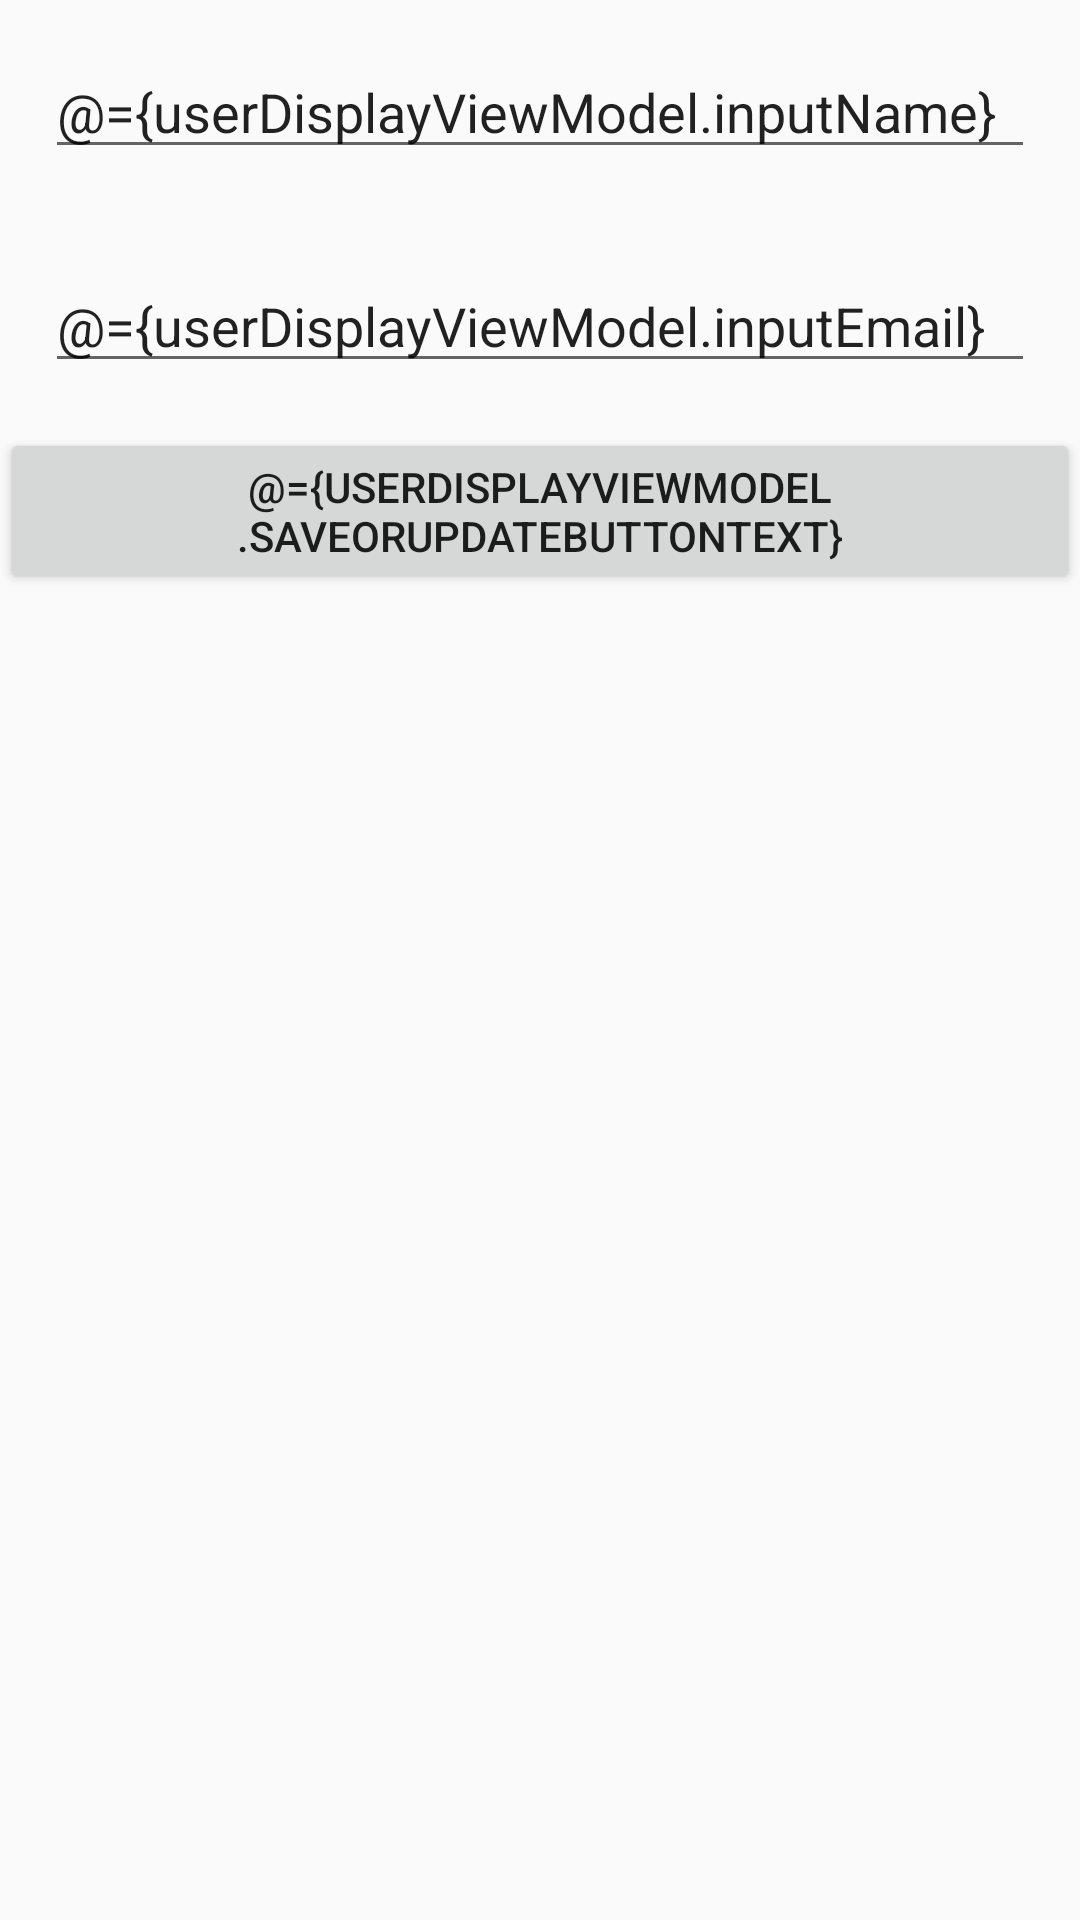

Layout XML and referenced resources for this Android screen:
<!-- AndroidManifest.xml: application theme AppTheme -->
<!-- res/layout/fragment_user_display.xml -->
<?xml version="1.0" encoding="utf-8"?>
<layout xmlns:android="http://schemas.android.com/apk/res/android"
    xmlns:tools="http://schemas.android.com/tools"
    xmlns:app="http://schemas.android.com/apk/res-auto"
    tools:context="com.example.ivyapp.usersDisplay.UserDisplayFragment">

    <data>
        <variable
            name="userDisplayViewModel"
            type="com.example.ivyapp.usersDisplay.UserDisplayViewModel" />
    </data>

    <LinearLayout
        android:layout_width="match_parent"
        android:layout_height="match_parent"
        android:layout_margin="15dp"
        android:orientation="vertical" >

        <EditText
        android:id="@+id/name_text"
        android:layout_width="match_parent"
        android:layout_height="wrap_content"
        android:layout_margin="15dp"
        android:layout_marginBottom="5dp"
        android:ems="10"
        android:text="@={userDisplayViewModel.inputName}"
        android:hint="Enter name"
        android:inputType="textPersonName" />

        <EditText
            android:id="@+id/email_text"
            android:layout_width="match_parent"
            android:layout_height="wrap_content"
            android:layout_margin="15dp"
            android:layout_marginTop="5dp"
            android:layout_marginBottom="5dp"
            android:ems="10"
            android:text="@={userDisplayViewModel.inputEmail}"
            android:hint="Enter email"
            android:inputType="textPersonName" />

        <LinearLayout
            android:layout_width="match_parent"
            android:layout_height="wrap_content"
            android:orientation="horizontal">

            <Button
                android:id="@+id/save_or_update_button"
                android:layout_width="wrap_content"
                android:layout_height="wrap_content"
                android:text="@={userDisplayViewModel.saveOrUpdateButtonText}"
                android:onClick="@{() -> userDisplayViewModel.saveOrUpdate()}"/>

            <Button
                android:id="@+id/clear_all_or_delete_button"
                android:layout_width="wrap_content"
                android:layout_height="wrap_content"
                android:text="@={userDisplayViewModel.clearAllOrDeleteButtonText}"
                android:onClick="@{() -> userDisplayViewModel.clearAllOrDelete()}"/>
        </LinearLayout>








        <androidx.recyclerview.widget.RecyclerView
            android:id="@+id/user_recyclerView"
            android:layout_width="match_parent"
            android:layout_height="wrap_content"
            android:layout_margin="5dp" />

    </LinearLayout>

</layout>
<!-- resources referenced by this layout -->
<resources>
  <style name="AppTheme" parent="Theme.AppCompat.Light.DarkActionBar">
          
          
          
          <item name="colorPrimary">#EE3E38</item>
      </style>
</resources>
